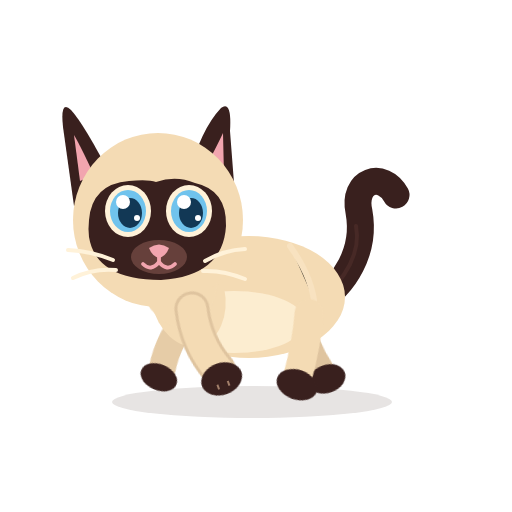
t = 0.00 s
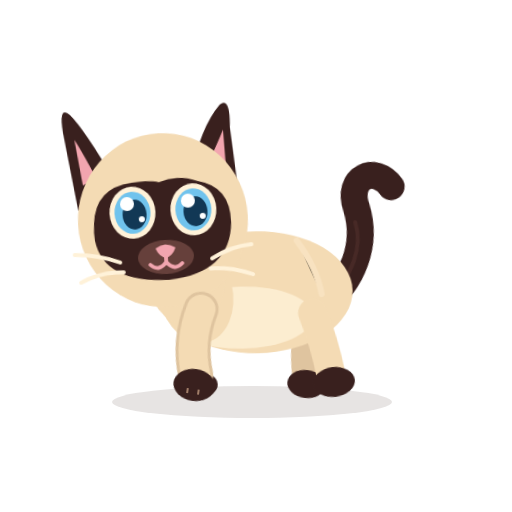
t = 1.15 s
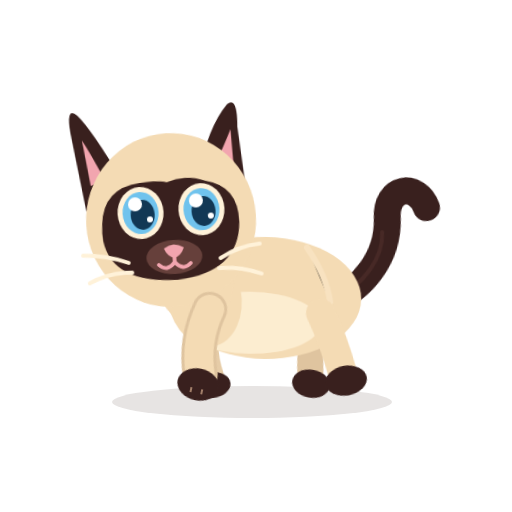
t = 2.30 s
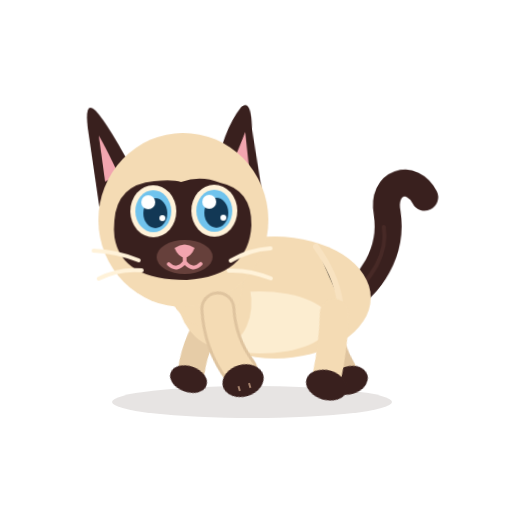
t = 3.45 s
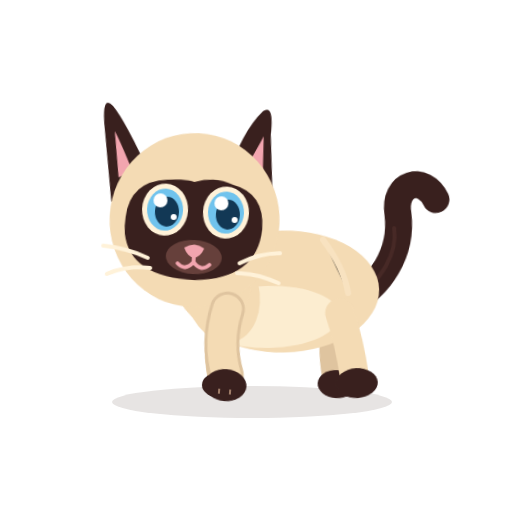
t = 4.60 s
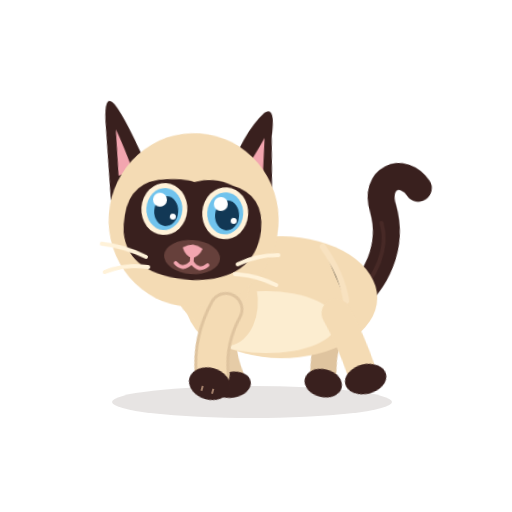
t = 5.75 s

The animated SVG that drew these frames (rendered in a browser with its animation timeline set to each time). Animation: 12 CSS @keyframes rules; one cycle of 6.90 s, repeats indefinitely.

<?xml version="1.0" encoding="UTF-8"?>
<svg xmlns="http://www.w3.org/2000/svg" viewBox="0 0 512 512" width="512" height="512" role="img" aria-label="Azami V4.1 — Marche — appuis alternés" data-scene="marche" data-duration="7.2" data-animated="true" data-background="transparent" data-audio="none">
  <title>Azami V4.1 — Marche — appuis alternés</title>
  <desc>Alternance des appuis avec translation du bassin et oscillation de tête. Personnage articulé sur un seul rig, fonds transparents.</desc>
  <style><![CDATA[
*{animation-fill-mode:both}
#character,#tail,#back-far,#back-near,#front-far,#front-near,#core,#neck,#head,#ear-left,#ear-right,#eyes-open,#eyes-shut,#mouth-smile,#mouth-open,#tongue,#toy,#stars{transform-box:view-box}
#character{transform-origin:255px 379px}
#core{transform-origin:270px 300px}
#neck{transform-origin:192px 298px}
#head{transform-origin:176px 269px}
#ear-left{transform-origin:112px 164px}
#ear-right{transform-origin:231px 166px}
#tail{transform-origin:339px 294px}
#front-near{transform-origin:210px 312px}
#front-far{transform-origin:210px 312px}
#back-near{transform-origin:324px 322px}
#back-far{transform-origin:320px 322px}
#toy{transform-origin:84px 369px}
#eyes-open{animation:blink-open 6.9s steps(1,end) infinite}
#eyes-shut{animation:blink-shut 6.9s steps(1,end) infinite}
#ear-left{animation:ear-l 5.9s ease-in-out infinite}
#ear-right{animation:ear-r 6.7s ease-in-out infinite}
#tail{animation:tail-idle 5.3s ease-in-out infinite}
@keyframes blink-open{0%,20%,23%,51%,54%,84%,87%,100%{opacity:1}20.5%,22.5%,51.5%,53.5%,84.5%,86.5%{opacity:0}}
@keyframes blink-shut{0%,20%,23%,51%,54%,84%,87%,100%{opacity:0}20.5%,22.5%,51.5%,53.5%,84.5%,86.5%{opacity:1}}
@keyframes ear-l{0%,21%,27%,100%{transform:rotate(0)}22%{transform:rotate(-12deg)}25%{transform:rotate(4deg)}}
@keyframes ear-r{0%,46%,53%,100%{transform:rotate(0)}48%{transform:rotate(10deg)}51%{transform:rotate(-5deg)}}
@keyframes tail-idle{0%,100%{transform:rotate(0)}16%{transform:rotate(-10deg)}38%{transform:rotate(12deg)}56%{transform:rotate(-5deg)}73%{transform:rotate(7deg)}}
@media(prefers-reduced-motion:reduce){*{animation:none!important;transition:none!important}#eyes-open,#mouth-smile{opacity:1!important}#eyes-shut,#mouth-open,#tongue,#toy,#stars{opacity:0!important}#character,#core,#neck,#head,#ear-left,#ear-right,#tail,#front-near,#front-far,#back-near,#back-far{transform:none!important}}

:root{--D:7.2s}
#character{animation:scene-character var(--D) linear infinite}
@keyframes scene-character{0%,100%{transform:translateX(-18px)}25%{transform:translateX(-6px)}50%{transform:translateX(9px)}75%{transform:translateX(22px)}}
#core{animation:scene-core var(--D) linear infinite}
@keyframes scene-core{0%,50%,100%{transform:translateY(0) rotate(0)}12.5%,62.5%{transform:translateY(-6px) rotate(-1.5deg)}37.5%,87.5%{transform:translateY(3px) rotate(1.5deg)}}
#head{animation:scene-head var(--D) linear infinite}
@keyframes scene-head{0%,50%,100%{transform:rotate(0)}25%{transform:rotate(-5deg)}75%{transform:rotate(5deg)}}
#front-near{animation:scene-front-near var(--D) linear infinite}
@keyframes scene-front-near{0%,50%,100%{transform:rotate(-20deg)}25%,75%{transform:rotate(24deg)}}
#front-far{animation:scene-front-far var(--D) linear infinite}
@keyframes scene-front-far{0%,50%,100%{transform:rotate(23deg)}25%,75%{transform:rotate(-18deg)}}
#back-near{animation:scene-back-near var(--D) linear infinite}
@keyframes scene-back-near{0%,50%,100%{transform:rotate(20deg)}25%,75%{transform:rotate(-22deg)}}
#back-far{animation:scene-back-far var(--D) linear infinite}
@keyframes scene-back-far{0%,50%,100%{transform:rotate(-20deg)}25%,75%{transform:rotate(22deg)}}]]></style>
  
<defs>
  <clipPath id="irises-clip"><ellipse cx="145" cy="209" rx="20" ry="23"/><ellipse cx="203" cy="209" rx="20" ry="23"/></clipPath>
</defs>
<g id="ground-shadow"><ellipse cx="252" cy="402" rx="140" ry="16" fill="#39201E" opacity=".12"/></g>
<g id="character">
  <g id="tail" transform="rotate(0 339 294)">
    <path d="M334 302 C363 286 384 250 377 212 C370 180 401 171 414 195" stroke="#39201E" stroke-width="27" stroke-linecap="round" fill="none" />
    <path d="M336 302 C365 279 379 251 374 226" stroke="#6B403A" stroke-width="4" stroke-linecap="round" fill="none" opacity=".28" />
  </g>
  <g id="back-far" transform="rotate(0 320 322)">
    <path d="M320 313 Q314 343 322 376" stroke="#DFC49F" stroke-width="26" fill="none" stroke-linecap="round" />
    <ellipse cx="324" cy="384" rx="19" ry="14" fill="#39201E"/>
  </g>
  <g id="front-far" transform="rotate(0 210 312)">
    <path d="M210 309 Q198 344 205 377" stroke="#E6CCA7" stroke-width="27" fill="none" stroke-linecap="round" />
    <ellipse cx="205" cy="385" rx="19" ry="13" fill="#39201E"/>
  </g>
  <g id="core" transform="translate(0 0)">
    <ellipse cx="267" cy="297" rx="96" ry="61" fill="#F4DBB4" />
    <ellipse cx="252" cy="322" rx="71" ry="31" fill="#FFF2D9" opacity=".78" />
    <ellipse cx="206" cy="296" rx="37" ry="51" transform="rotate(-12 206 296)" fill="#F4DBB4" />
    <path d="M308 246 Q328 274 332 300" stroke="#F9E4C3" stroke-width="6" opacity=".8" stroke-linecap="round" />
  </g>
  <g id="back-near" transform="rotate(0 324 322)">
    <path d="M324 313 Q332 342 335 377" stroke="#F4DBB4" stroke-width="29" fill="none" stroke-linecap="round" />
    <ellipse cx="337" cy="384" rx="21" ry="15" fill="#39201E"/>
  </g>
  <g id="neck" transform="translate(0 0)">
    <ellipse cx="196" cy="276" rx="39" ry="51" transform="rotate(-10 196 276)" fill="#F4DBB4"/>
  </g>
  <g id="head" transform="rotate(0 176 226)">
    <!-- Ears are behind the skull, and grouped with the entire head. -->
    <g id="ear-left" transform="rotate(0 112 164)">
      <path d="M130 178 Q102 124 89 110 Q78 99 81 127 L92 206Z" fill="#39201E" />
      <path d="M112 175 Q98 145 92 135 L98 181Z" fill="#F2A5AF" />
    </g>
    <g id="ear-right" transform="rotate(0 231 166)">
      <path d="M206 177 Q219 129 239 108 Q250 100 248 131 L253 196Z" fill="#39201E" />
      <path d="M220 174 Q235 146 241 133 L242 176Z" fill="#F2A5AF" />
    </g>
    <ellipse cx="176" cy="220" rx="85" ry="87" fill="#F4DBB4" />
    <path d="M107 220 Q110 184 147 181 Q166 179 174 182 Q194 175 213 183 Q245 190 244 226 Q241 276 179 280 Q114 280 107 237 Q106 229 107 220Z" fill="#39201E" />
    <g id="eyes-open">
      <g transform="translate(146 211)"><ellipse rx="23" ry="26" fill="#FFF2D9"/><ellipse rx="18" ry="21" fill="#70C3ED"/><ellipse cx="2" cy="2" rx="12" ry="15" fill="#123855"/><circle cx="-5" cy="-9" r="7" fill="#FFFFFF"/><circle cx="9" cy="7" r="3" fill="#FFFFFF" /></g>
      <g transform="translate(207 211)"><ellipse rx="23" ry="26" fill="#FFF2D9"/><ellipse rx="18" ry="21" fill="#70C3ED"/><ellipse cx="2" cy="2" rx="12" ry="15" fill="#123855"/><circle cx="-5" cy="-9" r="7" fill="#FFFFFF"/><circle cx="9" cy="7" r="3" fill="#FFFFFF" /></g>
    </g>
    <g id="eyes-shut" opacity="0">
      <path d="M125 212 Q146 233 166 212 M187 212 Q207 233 228 212" stroke="#FFF2D9" stroke-width="7" stroke-linecap="round" fill="none" />
    </g>
    <ellipse cx="177" cy="257" rx="28" ry="17" fill="#66403B" />
    <path d="M167 248 Q177 241 187 248 Q184 256 177 258 Q170 256 167 248Z" fill="#F2A5AF" />
    <g id="mouth-smile" stroke="#F2A5AF" stroke-width="3.8" stroke-linecap="round" fill="none"><path d="M177 257 V262 M177 262 Q169 272 161 264 M177 262 Q185 272 193 264" /></g>
    <g id="mouth-open" opacity="0"><ellipse cx="177" cy="268" rx="11" ry="13" fill="#8F4357" /><path d="M171 275 Q177 269 183 275" stroke="#F0A7B3" stroke-width="3" stroke-linecap="round"/></g>
    <g id="tongue" opacity="0"><path d="M175 261 Q165 262 170 275 Q177 283 185 274 Q190 264 181 260Z" fill="#F6A2B0" /></g>
    <g id="whiskers" stroke="#FFF2D9" stroke-width="4" stroke-linecap="round" fill="none"><path d="M131 260 Q109 251 86 250 M134 270 Q111 268 91 278 M223 261 Q242 250 263 249 M221 271 Q241 270 263 279" /></g>
  </g>
  <g id="front-near" transform="rotate(0 210 312)">
    <path d="M211 309 Q203 343 215 375" stroke="#DFC49F" stroke-width="35" fill="none" stroke-linecap="round" />
    <path d="M211 309 Q203 343 215 375" stroke="#F4DBB4" stroke-width="29" fill="none" stroke-linecap="round" />
    <ellipse cx="215" cy="385" rx="21" ry="16" fill="#39201E" />
    <path d="M209 389 L209 394 M220 389 L220 394" stroke="#F2C8A5" stroke-width="2" opacity=".56" />
  </g>
</g>
<!-- Props on independent animation tracks, hidden by default -->
<g id="toy" opacity="0">
  <circle cx="84" cy="369" r="25" fill="#E7776B" stroke="#39201E" stroke-width="5"/>
  <path d="M70 352 Q85 370 102 384" stroke="#F9C849" stroke-width="7" stroke-linecap="round" fill="none" />
  <circle cx="77" cy="357" r="6" fill="#FFF2D9" />
</g>
<g id="stars" opacity="0" fill="#F9C849">
  <path d="M311 140 Q317 157 330 162 Q315 167 311 183 Q307 166 295 162 Q309 157 311 140Z" />
  <path d="M90 310 Q94 321 105 324 Q94 327 90 340 Q87 329 77 324 Q87 321 90 310Z" />
</g>

</svg>
